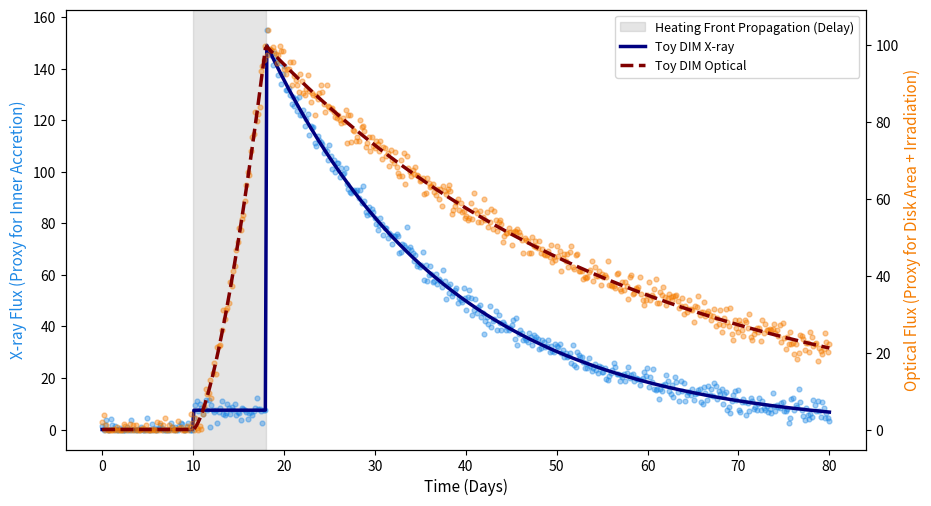

Write the Python code that produced this figure.

import numpy as np
import matplotlib.pyplot as plt

# Time vector (0 to 80 days)
t_vec = np.linspace(0, 80, 500)

xray_dim = np.zeros_like(t_vec)
opt_dim = np.zeros_like(t_vec)

# 1. Heating Front Delay Phase (Days 10 to 18)
t_start, t_peak, t_end = 10.0, 18.0, 80.0
mask_front = (t_vec >= t_start) & (t_vec < t_peak)
xray_dim[mask_front] = 7.5  # Low inner accretion rate during front propagation

# Optical rises early as the heating front propagates inward across the disk
dt_rise = (t_vec[mask_front] - t_start) / (t_peak - t_start)
opt_dim[mask_front] = 100.0 * (dt_rise ** 1.5)

# 2. Peak & Decay Phase (Days 18 to 80)
mask_decay = (t_vec >= t_peak) & (t_vec <= t_end)
tau_decay = 20.0
xray_dim[mask_decay] = 150.0 * np.exp(-(t_vec[mask_decay] - t_peak) / tau_decay)

# Inward propagating DIM assumption during decay: F_opt = 1.0 * (F_X ** 0.5)
opt_dim[mask_decay] = 8.16 * (xray_dim[mask_decay] ** 0.5)


np.random.seed(42)
xray_noisy = xray_dim + np.random.normal(0, 2.5, size=len(t_vec))
opt_noisy = opt_dim + np.random.normal(0, 2.0, size=len(t_vec))


fig, ax1 = plt.subplots(figsize=(10, 5.5))
ax2 = ax1.twinx()


ax1.axvspan(10, 18, color='gray', alpha=0.2, label='Heating Front Propagation (Delay)')


ax1.scatter(t_vec, np.maximum(0, xray_noisy), color='#1e88e5', s=12, alpha=0.4)
ax1.plot(t_vec, xray_dim, color='navy', lw=2.5, label='Toy DIM X-ray')
ax1.set_ylabel("X-ray Flux (Proxy for Inner Accretion)", color='#1e88e5', fontsize=11)
ax1.set_xlabel("Time (Days)", fontsize=11)


ax2.scatter(t_vec, np.maximum(0, opt_noisy), color='#f57c00', s=12, alpha=0.4)
ax2.plot(t_vec, opt_dim, color='maroon', linestyle='--', lw=2.5, label='Toy DIM Optical')
ax2.set_ylabel("Optical Flux (Proxy for Disk Area + Irradiation)", color='#f57c00', fontsize=11)

lines_1, labels_1 = ax1.get_legend_handles_labels()
lines_2, labels_2 = ax2.get_legend_handles_labels()
ax1.legend(lines_1 + lines_2, labels_1 + labels_2, loc='upper right', fontsize=9)

fig.subplots_adjust(left=0.10, right=0.90, top=0.92, bottom=0.12)
plt.show()
